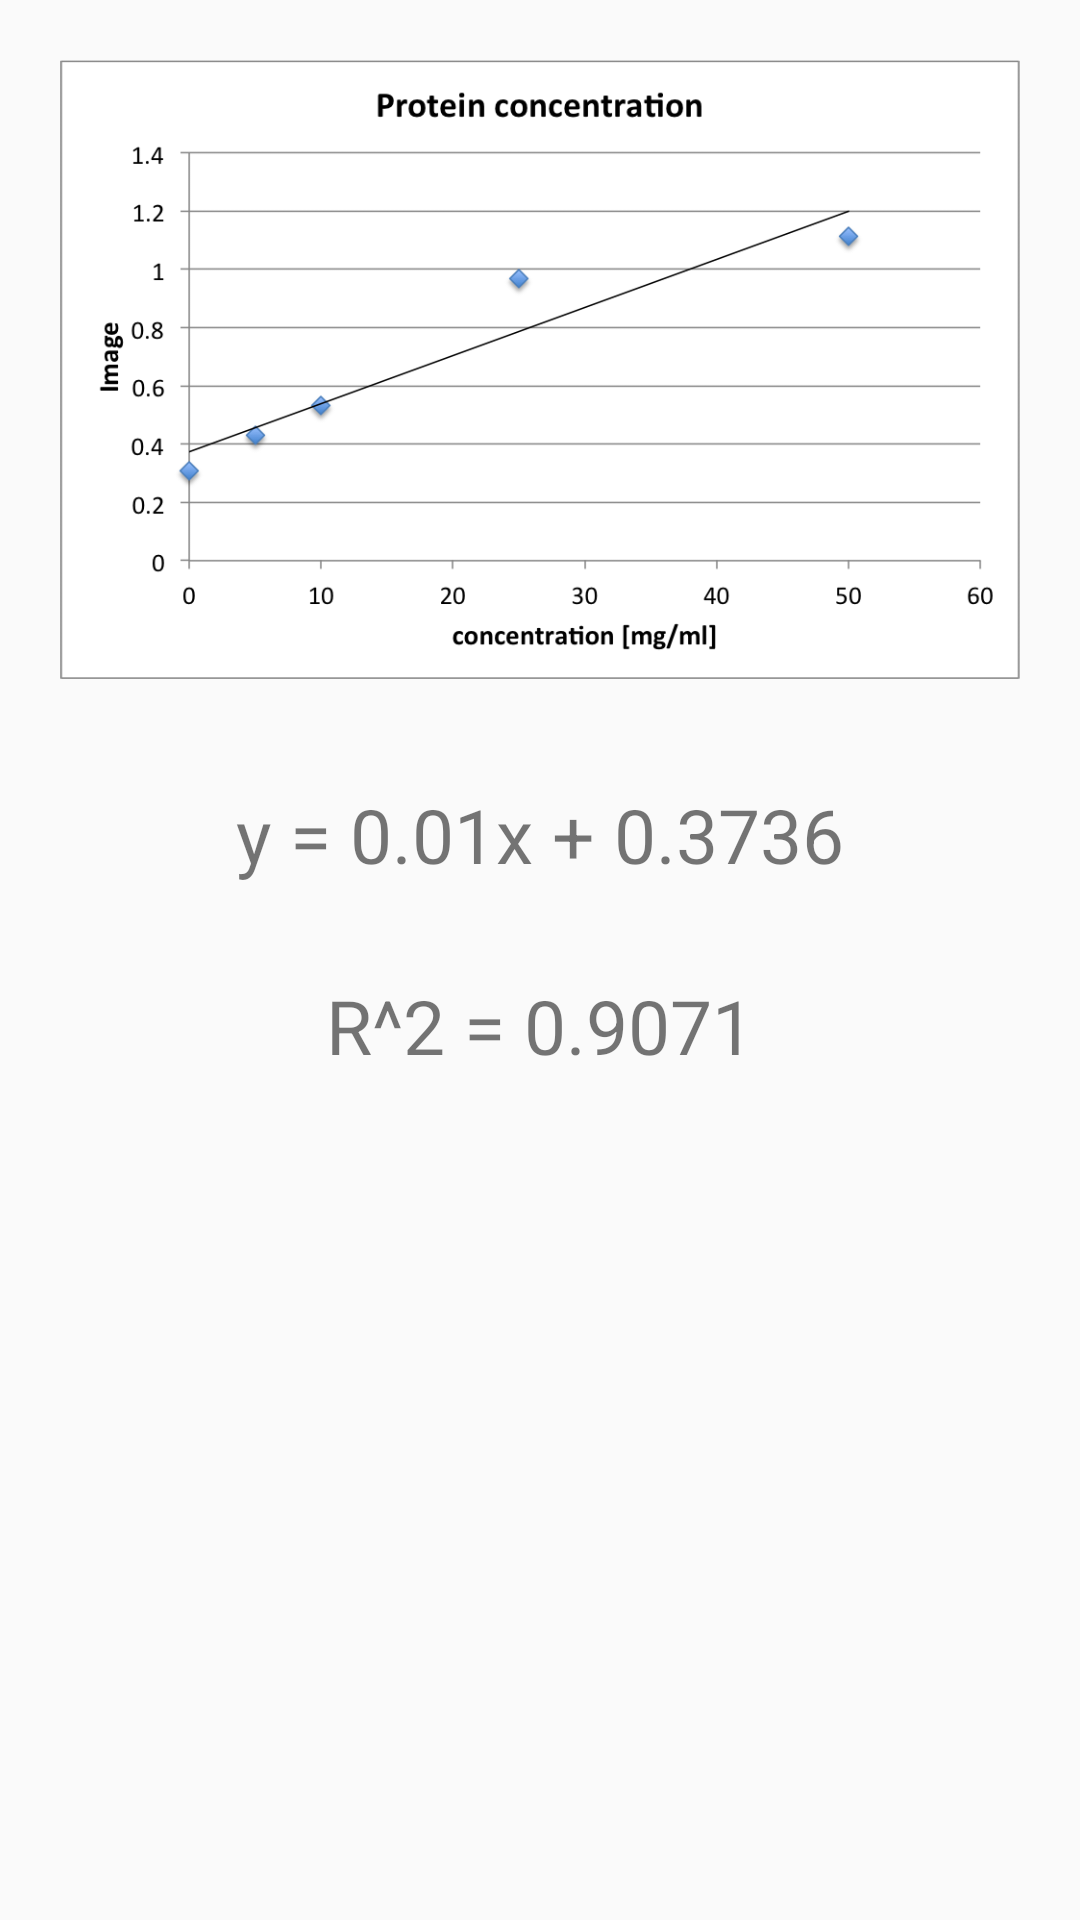

Android layout source for this screen:
<!-- AndroidManifest.xml: application theme AppTheme -->
<!-- res/layout/tab_2.xml -->
<?xml version="1.0" encoding="utf-8"?>
<RelativeLayout xmlns:android="http://schemas.android.com/apk/res/android"
    android:layout_width="match_parent"
    android:layout_height="match_parent">


    <ImageView
        android:layout_width="wrap_content"
        android:layout_height="wrap_content"
        android:src="@drawable/graph"
        android:padding="20dp"
        android:layout_alignParentTop="true"
        android:adjustViewBounds="true"
        android:id="@+id/graph_image"/>


    <TextView
        android:layout_width="wrap_content"
        android:layout_height="wrap_content"
        android:text="y = 0.01x + 0.3736"
        android:textSize="25sp"
        android:layout_below="@id/graph_image"
        android:layout_centerHorizontal="true"
        android:padding="15dp"
        android:id="@+id/equation_image"/>

    <TextView
        android:layout_width="wrap_content"
        android:layout_height="wrap_content"
        android:text="R^2 = 0.9071"
        android:textSize="25sp"
        android:layout_below="@id/equation_image"
        android:layout_centerHorizontal="true"
        android:padding="15dp"
        android:id="@+id/r_squeared"/>
</RelativeLayout>
<!-- resources referenced by this layout -->
<resources>
  <!-- drawable graph: png bitmap (drawable, 51969 bytes) -->
  <style name="AppTheme" parent="Theme.AppCompat.Light.DarkActionBar">
      
      <item name="colorPrimary">@color/colorPrimary</item>
      <item name="colorPrimaryDark">@color/colorPrimaryDark</item>
    </style>
  <color name="colorPrimary">#009688</color>
  <color name="colorPrimaryDark">#00796B</color>
</resources>
